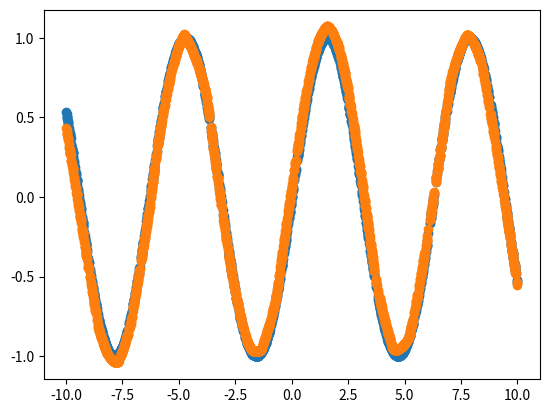

Here is the Python script that generated this plot:
from typing import List, Protocol, Tuple, Callable
from dataclasses import dataclass, field

import numpy as np
import pandas as pd
from matplotlib import pyplot as plt


GradientTape = List[List[np.ndarray]]
Optimizer = Callable[[GradientTape], GradientTape]
DatasetSplits = Tuple[np.ndarray, np.ndarray, np.ndarray, np.ndarray]


class Layer(Protocol):
    def compile(self, input_dims: int):
        raise NotImplementedError()

    def forward(self, inputs: np.ndarray) -> np.ndarray:
        raise NotImplementedError()

    def backward(
            self, orig_inputs: np.ndarray, orig_outputs: np.ndarray,
            delta: np.ndarray) -> Tuple[List[np.ndarray], np.ndarray]:
        raise NotImplementedError()

    def update(self, grads: List[np.ndarray]):
        raise NotImplementedError()


class Loss(Protocol):
    def loss(self, y_pred: np.ndarray, y_true: np.ndarray) -> float:
        raise NotImplementedError()

    def loss_delta(self, y_pred: np.ndarray, y_true: np.ndarray) -> np.ndarray:
        raise NotImplementedError()


@dataclass
class Model:
    layers: List[Layer]
    outputs_cache: List[np.ndarray] = field(default_factory=list)

    def compile(self, input_dims: int):
        self.outputs_cache.append([])
        for layer in self.layers:
            layer.compile(input_dims)
            self.outputs_cache.append([])
            if isinstance(layer, DenseLayer):
                input_dims = layer.output_dims

    def forward(self, inputs: np.ndarray) -> np.ndarray:
        self.outputs_cache[0] = inputs
        for i, layer in enumerate(self.layers):
            outputs = layer.forward(inputs)
            self.outputs_cache[i+1] = outputs
            inputs = outputs
        return outputs

    def backward(self, delta: np.ndarray) -> Tuple[GradientTape, np.ndarray]:
        grads_tape: GradientTape = []
        for i in reversed(range(len(self.layers))):
            layer = self.layers[i]
            inputs, outputs = self.outputs_cache[i], self.outputs_cache[i+1]
            grads, delta = layer.backward(inputs, outputs, delta)
            grads_tape.insert(0, grads)

        return grads_tape, delta

    def update(self, grads: GradientTape):
        for layer_grads, layer in zip(grads, self.layers):
            layer.update(layer_grads)


class ReLULayer:
    def compile(self, input_dims: int):
        pass

    def forward(self, inputs: np.ndarray) -> np.ndarray:
        return np.where(inputs > 0.0, inputs, 0.0)

    def backward(
            self, orig_inputs: np.ndarray, orig_outputs: np.ndarray,
            delta: np.ndarray) -> Tuple[List[np.ndarray], np.ndarray]:
        return [], np.where(orig_inputs > 0.0, delta, 0.0)

    def update(self, grads: List[np.ndarray]):
        pass


@dataclass
class ELULayer:
    alpha: float = 0.5

    def compile(self, input_dims: int):
        pass

    def forward(self, inputs: np.ndarray) -> np.ndarray:
        return np.where(inputs > 0.0, inputs, self.alpha * (np.exp(inputs) - 1.0))

    def backward(
            self, orig_inputs: np.ndarray, orig_outputs: np.ndarray,
            delta: np.ndarray) -> Tuple[List[np.ndarray], np.ndarray]:
        return [], np.where(orig_inputs > 0.0, delta, self.alpha * np.exp(orig_inputs) * delta)

    def update(self, grads: List[np.ndarray]):
        pass


class SigmoidLayer:
    def compile(self, input_dims: int):
        pass

    def forward(self, inputs: np.ndarray) -> np.ndarray:
        return 1.0 / (1.0 + np.exp(inputs * -1.0))

    def backward(
            self, orig_inputs: np.ndarray, orig_outputs: np.ndarray,
            delta: np.ndarray) -> Tuple[List[np.ndarray], np.ndarray]:
        return [], orig_outputs * (1.0 - orig_outputs) * delta

    def update(self, grads: List[np.ndarray]):
        pass


@dataclass
class DenseLayer:
    output_dims: int
    weights: np.ndarray = field(init=False)
    biases: np.ndarray = field(init=False)

    def compile(self, input_dims: int):
        self.weights = np.random.normal(0.0, 0.1, (input_dims, self.output_dims))
        self.biases = np.zeros((1, self.output_dims))

    def forward(self, inputs: np.ndarray) -> np.ndarray:
        return np.matmul(inputs, self.weights) + self.biases

    def backward(
            self, orig_inputs: np.ndarray, orig_outputs: np.ndarray,
            delta: np.ndarray) -> Tuple[List[np.ndarray], np.ndarray]:
        weight_grads = np.matmul(np.transpose(orig_inputs), delta)
        bias_grads = np.sum(delta, axis=0)
        delta = np.matmul(delta, np.transpose(self.weights))
        return [weight_grads, bias_grads], delta

    def update(self, grads: List[np.ndarray]):
        weight_grads, bias_grads = grads
        self.weights -= weight_grads
        self.biases -= bias_grads


class MSELoss:
    def loss(self, y_pred: np.ndarray, y_true: np.ndarray) -> float:
        return np.mean(np.power(y_pred - y_true, 2))

    def loss_delta(self, y_pred: np.ndarray, y_true: np.ndarray) -> np.ndarray:
        batch_size = y_pred.shape[0]
        return (y_pred - y_true) / batch_size


@dataclass
class NaiveSGDOptimizer:
    learn_rate: float = 0.01

    def __call__(self, grad_tape: GradientTape) -> GradientTape:
        return [[g * self.learn_rate for g in layer_grads] for layer_grads in grad_tape]


@dataclass
class MomentumSGDOptimizer:
    learn_rate: float = 0.001
    gamma: float = 0.9
    v: GradientTape = field(init=False, default=None)

    def __call__(self, grad_tape: GradientTape) -> GradientTape:
        if not self.v:
            self._init_moment_vectors(grad_tape)

        for i, (layer_grads, layer_v_prev) in enumerate(zip(grad_tape, self.v)):
            for j, (grads, v_prev) in enumerate(zip(layer_grads, layer_v_prev)):
                adj_grads = v_prev * self.gamma + self.learn_rate * grads
                grad_tape[i][j] = adj_grads
                self.v[i][j] = adj_grads

        return grad_tape

    def _init_moment_vectors(self, grad_tape: GradientTape):
        self.v = [[np.zeros_like(g) for g in l] for l in grad_tape]


@dataclass
class AdamOptimizer:
    learn_rate: float = 0.001
    beta_1: float = 0.9
    beta_2: float = 0.999
    epsilon: float = 1e-8
    t: int = 0
    m: GradientTape = field(init=False, default=None)
    v: GradientTape = field(init=False, default=None)

    def __call__(self, grad_tape: GradientTape) -> GradientTape:
        self.t += 1
        if not self.m:
            self._init_moment_vectors(grad_tape)

        for i, (layer_grads, layer_m_prev, layer_v_prev) in enumerate(zip(grad_tape, self.m, self.v)):
            for j, (grads, m_prev, v_prev) in enumerate(zip(layer_grads, layer_m_prev, layer_v_prev)):
                m_curr = self.beta_1 * m_prev + (1 - self.beta_1) * grads
                v_curr = self.beta_2 * v_prev + (1 - self.beta_2) * (grads * grads)
                self.m[i][j], self.v[i][j] = m_curr, v_curr
                m_curr_est = m_curr / (1 - np.power(self.beta_1, self.t))
                v_curr_est = v_curr / (1 - np.power(self.beta_2, self.t))
                adj_grads = self.learn_rate * m_curr_est / (np.sqrt(v_curr_est) + self.epsilon)
                grad_tape[i][j] = adj_grads

        return grad_tape

    def _init_moment_vectors(self, grad_tape: GradientTape):
        self.m, self.v = [], []
        for layer_grads in grad_tape:
            self.m.append([np.zeros_like(g) for g in layer_grads])
            self.v.append([np.zeros_like(g) for g in layer_grads])


def train(
        model: Model, dataset: DatasetSplits, loss: Loss,
        optimizer: Optimizer, epochs: int, batch_size: int):

    x_train, y_train, x_test, y_test = dataset
    num_batches = x_train.shape[0] // batch_size

    for epoch in range(epochs):
        for i in range(num_batches):
            k, l = i * batch_size, (i + 1) * batch_size
            x, y_true = x_train[k:l], y_train[k:l]
            y_pred = model.forward(x)
            loss_delta = loss.loss_delta(y_pred, y_true)
            grads, _ = model.backward(loss_delta)
            grads = optimizer(grads)
            model.update(grads)

        test_pred = model.forward(x_test)
        print(f"epoch {epoch}, loss {loss.loss(test_pred, y_test)}", end="\r")


def partition_dataset(x: np.ndarray, y: np.ndarray) -> DatasetSplits:
    df = pd.DataFrame(np.arange(x.shape[0]))
    train_split = df.sample(frac=0.8, random_state=25)
    test_split = df.drop(train_split.index)
    x_train, y_train = x[train_split.index], y[train_split.index]
    x_test, y_test = x[test_split.index], y[test_split.index]
    return x_train, y_train, x_test, y_test


def create_model(feature_dims: int) -> Model:
    model = Model([
        DenseLayer(64),
        ELULayer(),
        DenseLayer(64),
        ELULayer(),
        DenseLayer(1)
    ])
    model.compile(feature_dims)
    return model


def plot_predictions(x, y_pred, y_true):
    plt.scatter(x, y_true)
    plt.scatter(x, y_pred)
    plt.show()


def main():
    x = np.expand_dims(np.linspace(-10, 10, 10_000), axis=-1)
    y = np.sin(x)
    data_splits = partition_dataset(x, y)
    x_train, _, x_test, y_test = data_splits

    feature_dims = x_train.shape[1]
    model = create_model(feature_dims)

    epochs = 10
    learn_rate = 0.01
    batch_size = 64

    optimizer = AdamOptimizer(learn_rate)
    loss = MSELoss()

    train(model, data_splits, loss, optimizer, epochs, batch_size)

    y_pred = model.forward(x_test)
    plot_predictions(x_test, y_pred, y_test)


if __name__ == "__main__":
    main()
